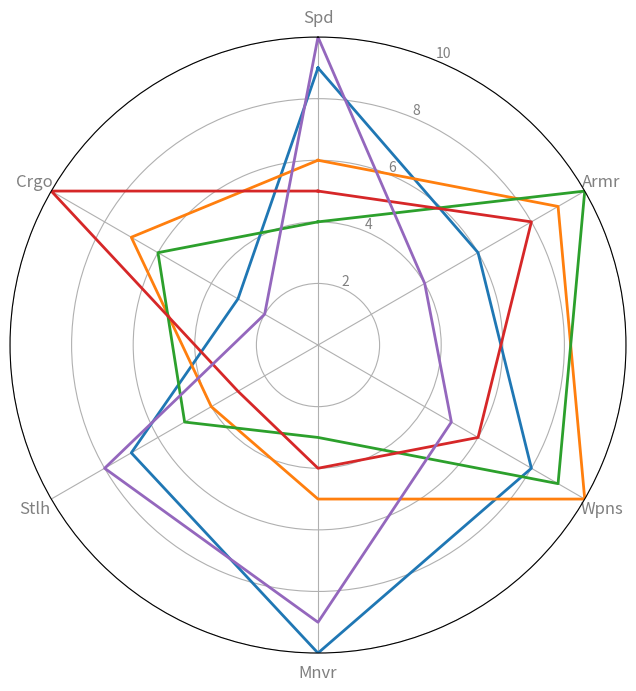

Here is the Python script that generated this plot:
import numpy as np
import matplotlib.pyplot as plt
from math import pi

spacecraft_types = ['Fighter', 'Bomber', 'Destroyer', 'Cruiser', 'Scout']
attributes = ['Spd', 'Armr', 'Wpns', 'Mnvr', 'Stlh', 'Crgo']

spacecraft_data = {
    'Fghtr': [9, 6, 8, 10, 7, 3],
    'Bmb': [6, 9, 10, 5, 4, 7],
    'Dstyr': [4, 10, 9, 3, 5, 6],
    'Crsr': [5, 8, 6, 4, 3, 10],
    'Sct': [10, 4, 5, 9, 8, 2]
}

num_attributes = len(attributes)
angles = np.linspace(0, 2 * pi, num_attributes, endpoint=False).tolist()
angles += angles[:1]

fig, ax = plt.subplots(figsize=(8, 8), subplot_kw=dict(polar=True))

ax.set_theta_offset(pi / 2)
ax.set_theta_direction(-1)
plt.xticks(angles[:-1], attributes, color='grey', size=12)
plt.yticks([2, 4, 6, 8, 10], ["2", "4", "6", "8", "10"], color='grey', size=10)
plt.ylim(0, 10)

colors = ['#1f77b4', '#ff7f0e', '#2ca02c', '#d62728', '#9467bd']
for idx, (spacecraft, values) in enumerate(spacecraft_data.items()):
    values += values[:1]
    ax.plot(angles, values, linewidth=2, linestyle='solid', color=colors[idx])

plt.show()
